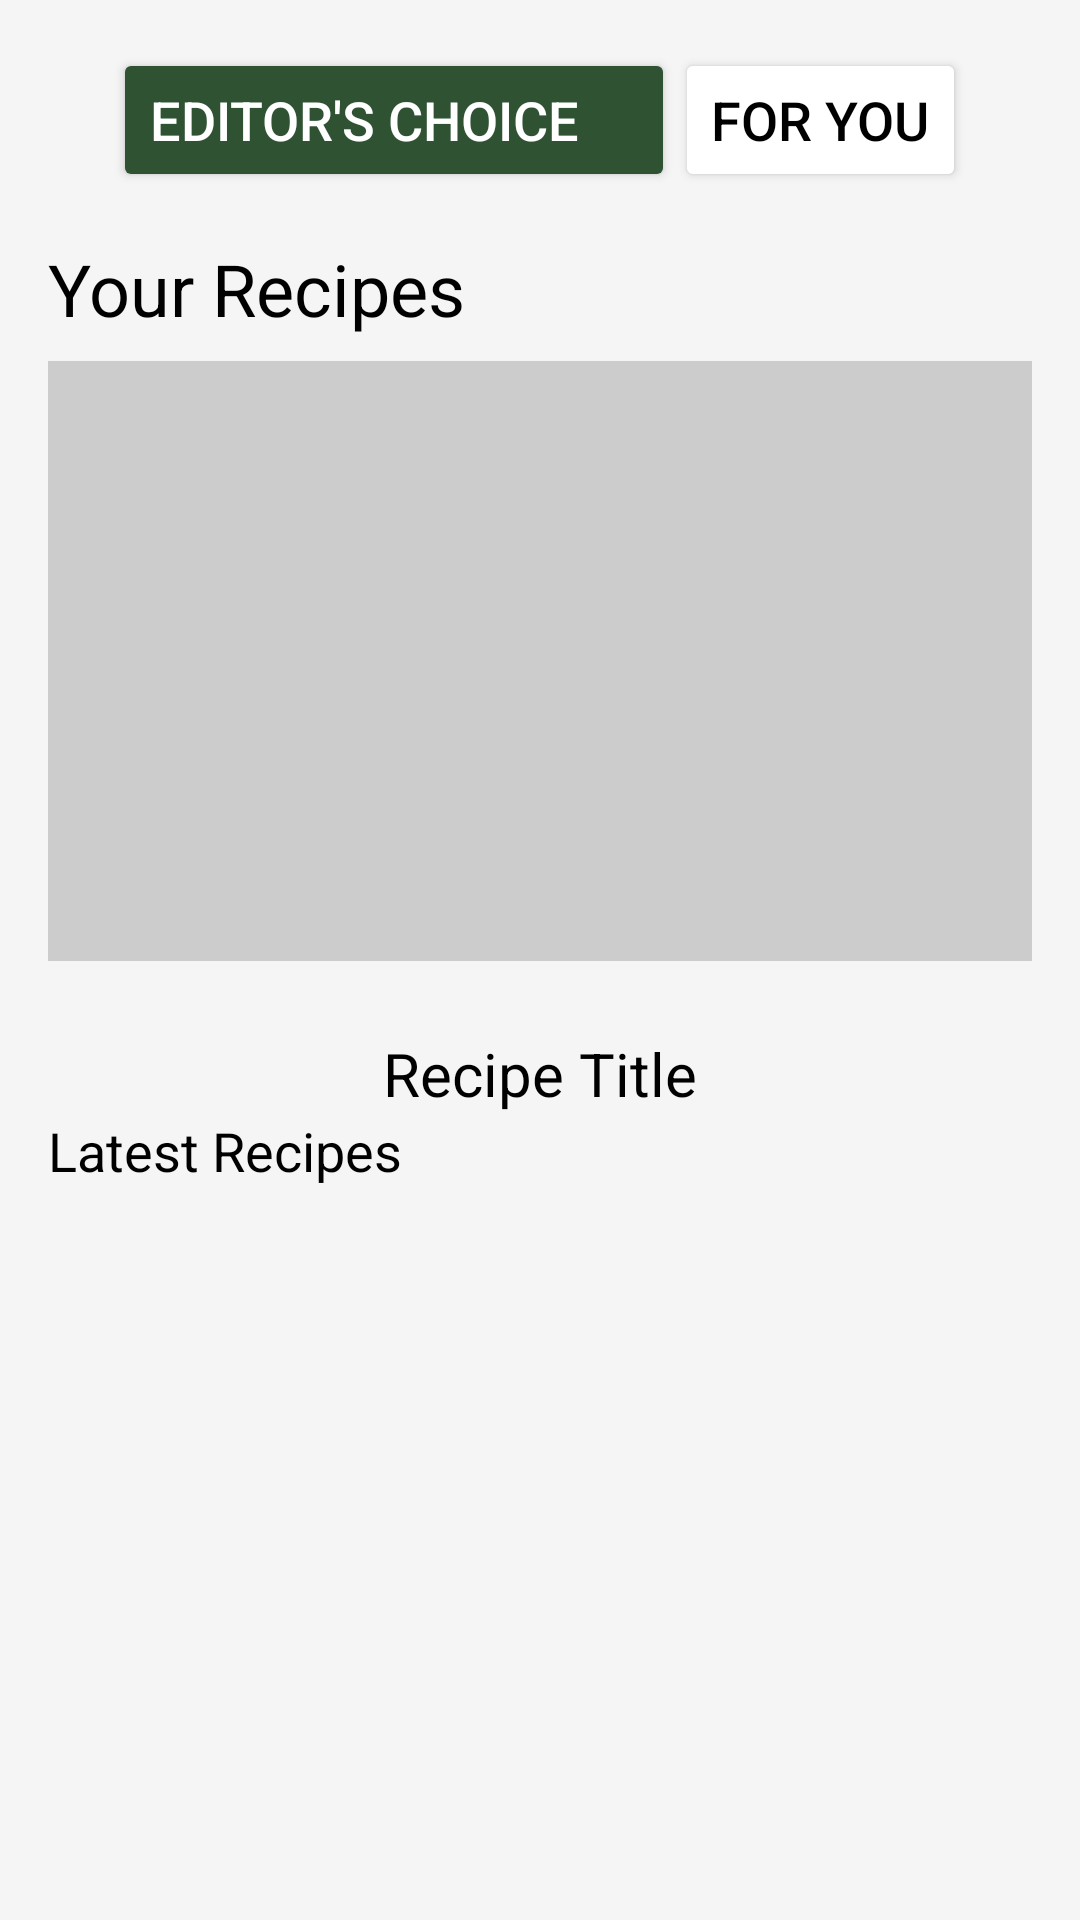

Android layout source for this screen:
<!-- AndroidManifest.xml: application theme Theme.Recipeez -->
<!-- res/layout/fragment_home.xml -->
<?xml version="1.0" encoding="utf-8"?>
<LinearLayout xmlns:android="http://schemas.android.com/apk/res/android"
    xmlns:tools="http://schemas.android.com/tools"
    android:layout_width="match_parent"
    android:layout_height="match_parent"
    android:orientation="vertical"
    android:padding="16dp"
    android:background="#f5f5f5"
    tools:context=".view.fragments.Home">

    
    <LinearLayout
        android:layout_width="match_parent"
        android:layout_height="wrap_content"
        android:orientation="horizontal"
        android:layout_gravity="center"
        android:gravity="center">

        
        <Button
            android:id="@+id/editors_choice_button"
            android:layout_width="wrap_content"
            android:layout_height="wrap_content"
            android:text="Editor's Choice"
            android:textSize="18sp"
            android:textColor="#FFFF"
            android:paddingEnd="32dp"
            android:gravity="center"
            android:backgroundTint="@color/green"
            />

        
        <Button
            android:id="@+id/for_you_button"
            android:layout_width="wrap_content"
            android:layout_height="wrap_content"
            android:text="For You"
            android:textSize="18sp"
            android:textColor="#000"
            android:backgroundTint="@color/white"
            android:gravity="center" />
    </LinearLayout>

    
    <TextView
        android:id="@+id/your_recipes_label"
        android:layout_width="wrap_content"
        android:layout_height="wrap_content"
        android:text="Your Recipes"
        android:textSize="24sp"
        android:textColor="#000"
        android:layout_marginTop="16dp"
        android:layout_marginBottom="8dp" />

    
    <ImageView
        android:id="@+id/today_recipe_image"
        android:layout_width="match_parent"
        android:layout_height="200dp"
        android:scaleType="centerCrop"
        android:layout_marginBottom="16dp"
        android:background="#ccc" />

    <TextView
        android:id="@+id/banner_recipe_title"
        android:layout_width="wrap_content"
        android:layout_height="wrap_content"
        android:layout_gravity="center"
        android:text="Recipe Title"
        android:textSize="20sp"
        android:textColor="#000000"
        android:textAlignment="center"
        android:layout_marginTop="8dp"
        android:layout_below="@id/today_recipe_image"/>
    
    <TextView
        android:id="@+id/latest_recipes_label"
        android:layout_width="wrap_content"
        android:layout_height="wrap_content"
        android:text="Latest Recipes"
        android:textSize="18sp"
        android:textColor="#000"
        android:layout_marginBottom="8dp" />

    
    <HorizontalScrollView
        android:layout_width="match_parent"
        android:layout_height="wrap_content"
        android:scrollbars="none">

        <LinearLayout
            android:id="@+id/latest_recipes_container"
            android:layout_width="wrap_content"
            android:layout_height="wrap_content"
            android:orientation="horizontal">
            
        </LinearLayout>
    </HorizontalScrollView>

</LinearLayout>
<!-- resources referenced by this layout -->
<resources>
  <color name="green">#2F5233</color>
  <color name="white">#FFFFFFFF</color>
  <style name="Theme.Recipeez" parent="Base.Theme.Recipeez" />
  <style name="Base.Theme.Recipeez" parent="Theme.Material3.DayNight.NoActionBar">
          
          
      </style>
</resources>
